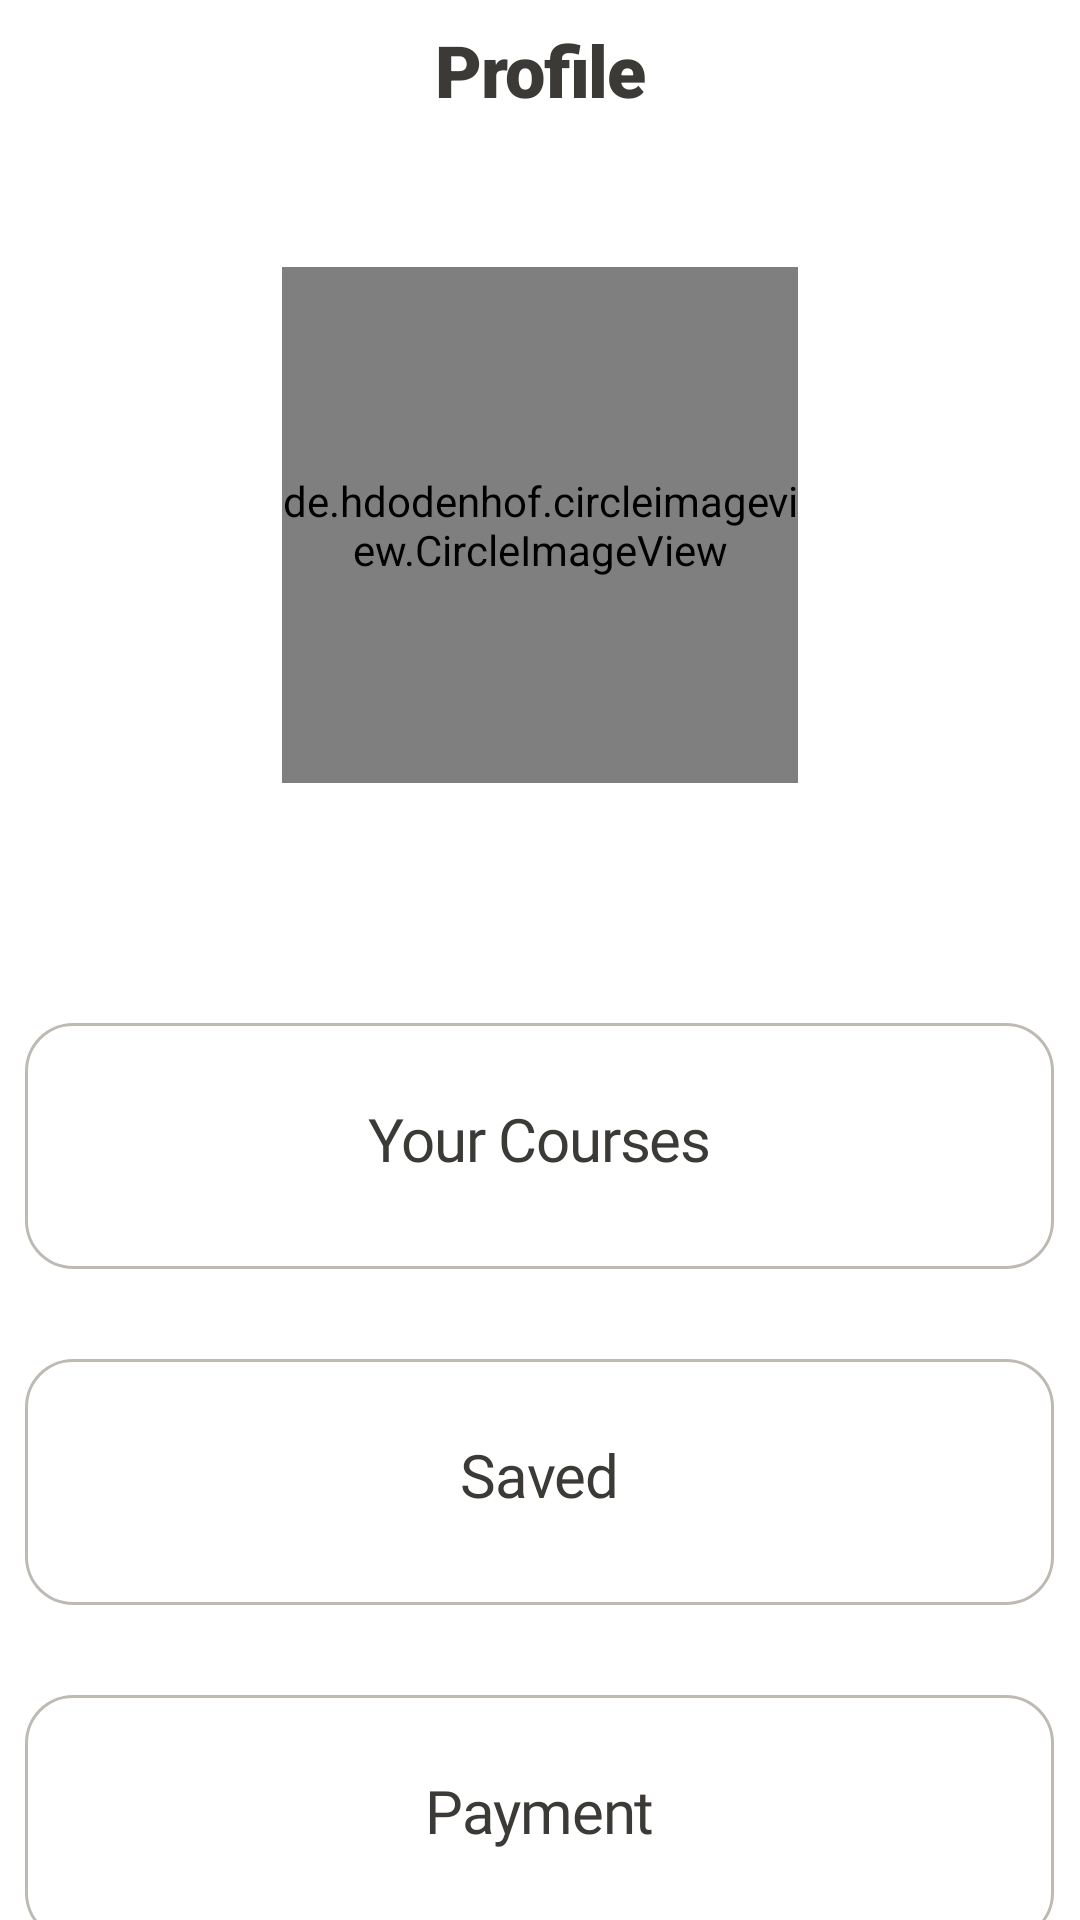

The Android layout XML behind this screen, and the referenced resources:
<!-- AndroidManifest.xml: application theme Theme.DialogCheckInternetConnection -->
<!-- res/layout/fragment_profile.xml -->
<?xml version="1.0" encoding="utf-8"?>
<FrameLayout xmlns:android="http://schemas.android.com/apk/res/android"
    xmlns:app="http://schemas.android.com/apk/res-auto"
    xmlns:tools="http://schemas.android.com/tools"
    android:layout_width="match_parent"
    android:layout_height="match_parent"
    android:background="@color/white"
    tools:context=".ui.Fragment.ProfileFragment">

    <LinearLayout
        android:layout_width="match_parent"
        android:layout_height="match_parent"
        android:orientation="vertical">

        <TextView
            android:id="@+id/text"
            android:layout_width="match_parent"
            android:layout_height="32dp"
            android:fontFamily="sans-serif-black"
            android:gravity="center_horizontal|top"
            android:lineSpacingExtra="4sp"
            android:text="Profile"
            android:textAppearance="@style/text"
            android:textColor="#3C3A36"
            android:textSize="24sp"
            android:layout_marginTop="7dp"/>

        <de.hdodenhof.circleimageview.CircleImageView
            android:id="@+id/profile_image"
            android:layout_width="172dp"
            android:layout_height="172dp"
            android:layout_gravity="center"
            android:layout_marginTop="50dp"
            android:src="@drawable/profile"
            app:civ_border_color="@color/white"
            app:civ_border_width="2dp" />

        <LinearLayout
            android:layout_width="match_parent"
            android:layout_height="wrap_content"
            android:layout_marginTop="50dp"
            android:orientation="vertical">

            <RelativeLayout
                android:id="@+id/cource_item"
                android:layout_width="343dp"
                android:layout_height="82dp"
                android:layout_gravity="center_horizontal"
                android:layout_marginTop="30dp"
                android:background="@drawable/cell">

                <TextView
                    android:layout_width="200dp"
                    android:layout_height="30.68dp"
                    android:layout_centerInParent="true"
                    android:fontFamily="@font/rubik_medium"
                    android:gravity="center"
                    android:lineSpacingExtra="4sp"
                    android:text="Your Courses"
                    android:textAppearance="@style/text"
                    android:textSize="20sp"
                    android:translationY="-2.21sp" />
            </RelativeLayout>

            <RelativeLayout
                android:id="@+id/saved_item"
                android:layout_width="343dp"
                android:layout_height="82dp"
                android:layout_gravity="center_horizontal"
                android:layout_marginTop="30dp"
                android:background="@drawable/cell">

                <TextView
                    android:layout_width="200dp"
                    android:layout_height="30.68dp"
                    android:layout_centerInParent="true"
                    android:fontFamily="@font/rubik_medium"
                    android:gravity="center"
                    android:lineSpacingExtra="4sp"
                    android:text="Saved"
                    android:textAppearance="@style/text"
                    android:textSize="20sp"
                    android:translationY="-2.21sp" />

            </RelativeLayout>

            <RelativeLayout
                android:id="@+id/payment_item"
                android:layout_width="343dp"
                android:layout_height="82dp"
                android:layout_gravity="center_horizontal"
                android:layout_marginTop="30dp"
                android:background="@drawable/cell">

                <TextView
                    android:layout_width="200dp"
                    android:layout_height="30.68dp"
                    android:layout_centerInParent="true"
                    android:fontFamily="@font/rubik_medium"
                    android:gravity="center"
                    android:lineSpacingExtra="4sp"
                    android:text="Payment"
                    android:textAppearance="@style/text"
                    android:textSize="20sp"
                    android:translationY="-2.21sp" />


            </RelativeLayout>

            <TextView
                android:id="@+id/logout_item"
                android:layout_width="match_parent"
                android:layout_height="wrap_content"
                android:layout_marginTop="20sp"
                android:fontFamily="@font/rubik_medium"
                android:gravity="center"
                android:lineSpacingExtra="4sp"
                android:text="Log out"
                android:textSize="14sp" />
        </LinearLayout>


    </LinearLayout>

</FrameLayout>
<!-- resources referenced by this layout -->
<resources>
  <color name="white">#FFFFFFFF</color>
  <!-- drawable cell (drawable) -->
  <?xml version="1.0" encoding="utf-8"?>
  <vector
      xmlns:android="http://schemas.android.com/apk/res/android"
      xmlns:aapt="http://schemas.android.com/aapt"
      android:width="343dp"
      android:height="82dp"
      android:viewportWidth="343"
      android:viewportHeight="82"
      >
  
      <group>
  
          <clip-path
              android:pathData="M16 0H327C335.837 0 343 7.16344 343 16V66C343 74.8366 335.837 82 327 82H16C7.16344 82 0 74.8366 0 66V16C0 7.16344 7.16344 0 16 0Z"
              />
  
          <path
              android:pathData="M0 0V82H343V0"
              android:fillColor="#FFFFFF"
              />
  
          <path
              android:pathData="M16 0H327C335.837 0 343 7.16344 343 16V66C343 74.8366 335.837 82 327 82H16C7.16344 82 0 74.8366 0 66V16C0 7.16344 7.16344 0 16 0Z"
              android:strokeWidth="2"
              android:strokeColor="#BEBAB3"
              />
  
      </group>
  
  </vector>
  <!-- drawable profile: png bitmap (drawable, 214938 bytes) -->
  <style name="text">
  
          <item name="android:textSize">
              24sp
          </item>
  
          <item name="android:letterSpacing" tools:targetApi="lollipop">
              -0.02
          </item>
  
          <item name="android:textColor">
              #3C3A36
          </item>
  
      </style>
  <style name="Theme.DialogCheckInternetConnection" parent="Theme.AppCompat.Light.NoActionBar">
          
          <item name="colorPrimary">@color/purple_500</item>
          <item name="colorPrimaryVariant">@color/purple_700</item>
          <item name="colorOnPrimary">@color/white</item>
          
          <item name="colorSecondary">@color/teal_200</item>
          <item name="colorSecondaryVariant">@color/teal_700</item>
          <item name="colorOnSecondary">@color/black</item>
          
          <item name="android:statusBarColor" tools:targetApi="l">?attr/colorPrimaryVariant</item>
          
      </style>
  <color name="purple_500">#E3562A</color>
  <color name="purple_700">#DF653E</color>
  <color name="teal_200">#65AAEA</color>
  <color name="teal_700">#3C3A36</color>
  <color name="black">#FF000000</color>
</resources>
